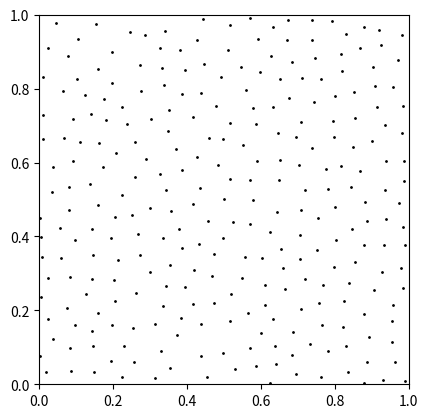

Python code for this plot:
'''
    Simple 2D Poisson Disk Sampling

    Ref:
    https://www.cs.ubc.ca/~rbridson/docs/bridson-siggraph07-poissondisk.pdf
    Bridson, R. (2007, August). Fast Poisson disk sampling in arbitrary dimensions. In SIGGRAPH sketches (p. 22).
'''

import math
import random
import numpy as np
import matplotlib.pyplot as plt

class Poisson2D:
    def __init__(self, sep):
        self.__size = 1
        self.__sep = sep
        self.__dx = sep / math.sqrt(2)
        self.__ngrid = math.floor(self.__size / self.__dx)

        self.grid = np.empty((self.__ngrid * self.__ngrid, 2), dtype=float)
        self.grid.fill(-1)
        self.active = []
        self.index_all = []

    def generate(self):
        # initial starting from the center
        x0 = self.__size * 0.5
        y0 = self.__size * 0.5
        i_row = math.floor(x0 / self.__dx)
        i_col = math.floor(y0 / self.__dx)
        index = self.__coord2Index(i_row, i_col)
        self.grid[index,0] = x0
        self.grid[index,1] = y0
        self.index_all.append(index)
        self.active.append(index)

        # start random sampling
        while len(self.active) > 0:
            self.__newPts()

        self.draw()

    def __newPts(self):
        # get a random active points
        randIndex = math.floor(random.uniform(0, len(self.active)))
        refIndex = self.active[randIndex]
        ref_pos = self.grid[refIndex]
        flag_found = False
        # try to sample at most 30 points
        for i_trial in range(30):
            # trail position
            radius = random.uniform(self.__sep, 2*self.__sep)
            angle = random.uniform(0, 2*math.pi)
            trial_pos = ref_pos + np.array([radius * math.cos(angle), radius * math.sin(angle)], dtype=float)
            # check trial position
            trial_row = math.floor(trial_pos[0] / self.__dx)
            trial_col = math.floor(trial_pos[1] / self.__dx)
            trial_index = self.__coord2Index(trial_row, trial_col)

            if not self.__isInside(trial_row, trial_col):
                continue
            # check if inside target shape
            # if not self.__isInRectangle(trial_pos[0], trial_pos[1]):
            #     continue
            # if not self.__isInCircle(trial_pos[0], trial_pos[1]):
            #     continue
            if self.__isOccupied(trial_index):
                continue
            
            # check the neighbor of the trial position
            flag_good_pos = self.__isNeighborGood(trial_row, trial_col, trial_pos)

            if flag_good_pos:
                self.grid[trial_index] = trial_pos
                self.index_all.append(trial_index)
                self.active.append(trial_index)
                flag_found = True
        # if no such point can be found, remove the reference point
        if not flag_found:
            self.active.pop(randIndex)
    
    def __coord2Index(self, i, j):
        return i + j * self.__ngrid

    def __isOccupied(self, index):
        if self.grid[index,0] == -1 and self.grid[index,1] == -1:
            return False
        else:
            return True

    def __isInside(self, row, col):
        if row < self.__ngrid and row >= 0 and col < self.__ngrid and col >= 0:
            return True
        else:
            return False        
    
    def __isNeighborGood(self, row, col, pos):
        for i in range(-1,2):
            for j in range(-1,2):
                if self.__isInside(row+i, col+j):
                    check_index = self.__coord2Index(row+i, col+j)
                    if self.__isOccupied(check_index):
                        dist = np.linalg.norm(pos - self.grid[check_index])
                        if dist < self.__sep:
                            return False
        return True

    def __isInRectangle(self, x, y):
        b_length = 1.0
        b_width = 0.5
        if x >= 0 and x <= b_length and y >= 0 and y <= b_width:
            return True
        else:
            return False

    def __isInCircle(self, x, y):
        b_radius = 0.5
        dist = math.sqrt((x-0.5)**2 + (y-0.5)**2)
        if dist <= b_radius:
            return True
        else:
            return False

    def draw(self):
        ax = plt.figure().add_subplot(111)
        ax.set_aspect('equal')
        for index in self.index_all:
            ax.plot(self.grid[index,0], self.grid[index,1], marker='.',markersize=2, color='k')

        plt.xlim(0, self.__size)
        plt.ylim(0, self.__size)
        plt.show()


if __name__ == "__main__":
    dots = Poisson2D(0.05)
    dots.generate()